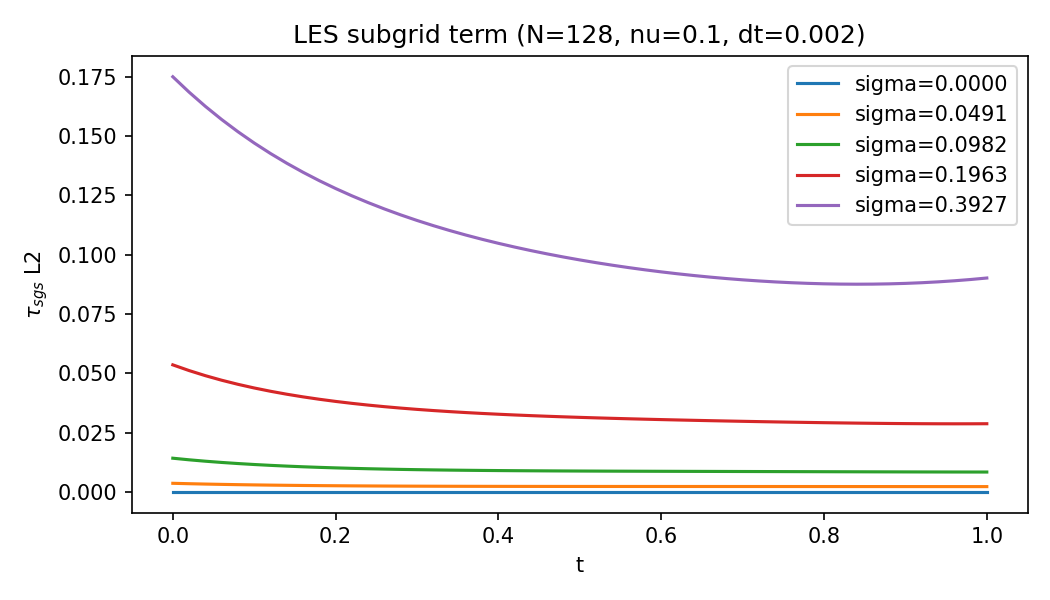

Values plotted in this chart, from the file beside it:
seed, N, nu, dt, tmax, sigma, t, tau_l2, tau_linf, tau_l1
70, 128, 0.1, 0.002, 1.0, 0.0, 0.0, 0.0, 0.0, 0.0
70, 128, 0.1, 0.002, 1.0, 0.0, 0.02, 0.0, 0.0, 0.0
70, 128, 0.1, 0.002, 1.0, 0.0, 0.04, 0.0, 0.0, 0.0
70, 128, 0.1, 0.002, 1.0, 0.0, 0.06, 0.0, 0.0, 0.0
70, 128, 0.1, 0.002, 1.0, 0.0, 0.08, 0.0, 0.0, 0.0
70, 128, 0.1, 0.002, 1.0, 0.0, 0.1, 0.0, 0.0, 0.0
70, 128, 0.1, 0.002, 1.0, 0.0, 0.12, 0.0, 0.0, 0.0
70, 128, 0.1, 0.002, 1.0, 0.0, 0.14, 0.0, 0.0, 0.0
70, 128, 0.1, 0.002, 1.0, 0.0, 0.16, 0.0, 0.0, 0.0
70, 128, 0.1, 0.002, 1.0, 0.0, 0.18, 0.0, 0.0, 0.0
70, 128, 0.1, 0.002, 1.0, 0.0, 0.2, 0.0, 0.0, 0.0
70, 128, 0.1, 0.002, 1.0, 0.0, 0.22, 0.0, 0.0, 0.0
70, 128, 0.1, 0.002, 1.0, 0.0, 0.24, 0.0, 0.0, 0.0
70, 128, 0.1, 0.002, 1.0, 0.0, 0.26, 0.0, 0.0, 0.0
70, 128, 0.1, 0.002, 1.0, 0.0, 0.28, 0.0, 0.0, 0.0
70, 128, 0.1, 0.002, 1.0, 0.0, 0.3, 0.0, 0.0, 0.0
70, 128, 0.1, 0.002, 1.0, 0.0, 0.32, 0.0, 0.0, 0.0
70, 128, 0.1, 0.002, 1.0, 0.0, 0.34, 0.0, 0.0, 0.0
70, 128, 0.1, 0.002, 1.0, 0.0, 0.36, 0.0, 0.0, 0.0
70, 128, 0.1, 0.002, 1.0, 0.0, 0.38, 0.0, 0.0, 0.0
70, 128, 0.1, 0.002, 1.0, 0.0, 0.4, 0.0, 0.0, 0.0
70, 128, 0.1, 0.002, 1.0, 0.0, 0.42, 0.0, 0.0, 0.0
70, 128, 0.1, 0.002, 1.0, 0.0, 0.44, 0.0, 0.0, 0.0
70, 128, 0.1, 0.002, 1.0, 0.0, 0.46, 0.0, 0.0, 0.0
70, 128, 0.1, 0.002, 1.0, 0.0, 0.48, 0.0, 0.0, 0.0
70, 128, 0.1, 0.002, 1.0, 0.0, 0.5, 0.0, 0.0, 0.0
70, 128, 0.1, 0.002, 1.0, 0.0, 0.52, 0.0, 0.0, 0.0
70, 128, 0.1, 0.002, 1.0, 0.0, 0.54, 0.0, 0.0, 0.0
70, 128, 0.1, 0.002, 1.0, 0.0, 0.56, 0.0, 0.0, 0.0
70, 128, 0.1, 0.002, 1.0, 0.0, 0.58, 0.0, 0.0, 0.0
70, 128, 0.1, 0.002, 1.0, 0.0, 0.6, 0.0, 0.0, 0.0
70, 128, 0.1, 0.002, 1.0, 0.0, 0.62, 0.0, 0.0, 0.0
70, 128, 0.1, 0.002, 1.0, 0.0, 0.64, 0.0, 0.0, 0.0
70, 128, 0.1, 0.002, 1.0, 0.0, 0.66, 0.0, 0.0, 0.0
70, 128, 0.1, 0.002, 1.0, 0.0, 0.68, 0.0, 0.0, 0.0
70, 128, 0.1, 0.002, 1.0, 0.0, 0.7, 0.0, 0.0, 0.0
70, 128, 0.1, 0.002, 1.0, 0.0, 0.72, 0.0, 0.0, 0.0
70, 128, 0.1, 0.002, 1.0, 0.0, 0.74, 0.0, 0.0, 0.0
70, 128, 0.1, 0.002, 1.0, 0.0, 0.76, 0.0, 0.0, 0.0
70, 128, 0.1, 0.002, 1.0, 0.0, 0.78, 0.0, 0.0, 0.0
70, 128, 0.1, 0.002, 1.0, 0.0, 0.8, 0.0, 0.0, 0.0
70, 128, 0.1, 0.002, 1.0, 0.0, 0.82, 0.0, 0.0, 0.0
70, 128, 0.1, 0.002, 1.0, 0.0, 0.84, 0.0, 0.0, 0.0
70, 128, 0.1, 0.002, 1.0, 0.0, 0.86, 0.0, 0.0, 0.0
70, 128, 0.1, 0.002, 1.0, 0.0, 0.88, 0.0, 0.0, 0.0
70, 128, 0.1, 0.002, 1.0, 0.0, 0.9, 0.0, 0.0, 0.0
70, 128, 0.1, 0.002, 1.0, 0.0, 0.92, 0.0, 0.0, 0.0
70, 128, 0.1, 0.002, 1.0, 0.0, 0.94, 0.0, 0.0, 0.0
70, 128, 0.1, 0.002, 1.0, 0.0, 0.96, 0.0, 0.0, 0.0
70, 128, 0.1, 0.002, 1.0, 0.0, 0.98, 0.0, 0.0, 0.0
70, 128, 0.1, 0.002, 1.0, 0.0, 1.0, 0.0, 0.0, 0.0
70, 128, 0.1, 0.002, 1.0, 0.04909, 0.0, 0.003596, 0.00958, 0.002402
70, 128, 0.1, 0.002, 1.0, 0.04909, 0.02, 0.003423, 0.008782, 0.002345
70, 128, 0.1, 0.002, 1.0, 0.04909, 0.04, 0.003272, 0.008084, 0.002293
70, 128, 0.1, 0.002, 1.0, 0.04909, 0.06, 0.003139, 0.00747, 0.002245
70, 128, 0.1, 0.002, 1.0, 0.04909, 0.08, 0.003022, 0.006926, 0.002201
70, 128, 0.1, 0.002, 1.0, 0.04909, 0.1, 0.002919, 0.006441, 0.002161
70, 128, 0.1, 0.002, 1.0, 0.04909, 0.12, 0.002828, 0.006008, 0.002124
70, 128, 0.1, 0.002, 1.0, 0.04909, 0.14, 0.002749, 0.005618, 0.002089
70, 128, 0.1, 0.002, 1.0, 0.04909, 0.16, 0.002679, 0.005267, 0.002057
... 195 more rows
